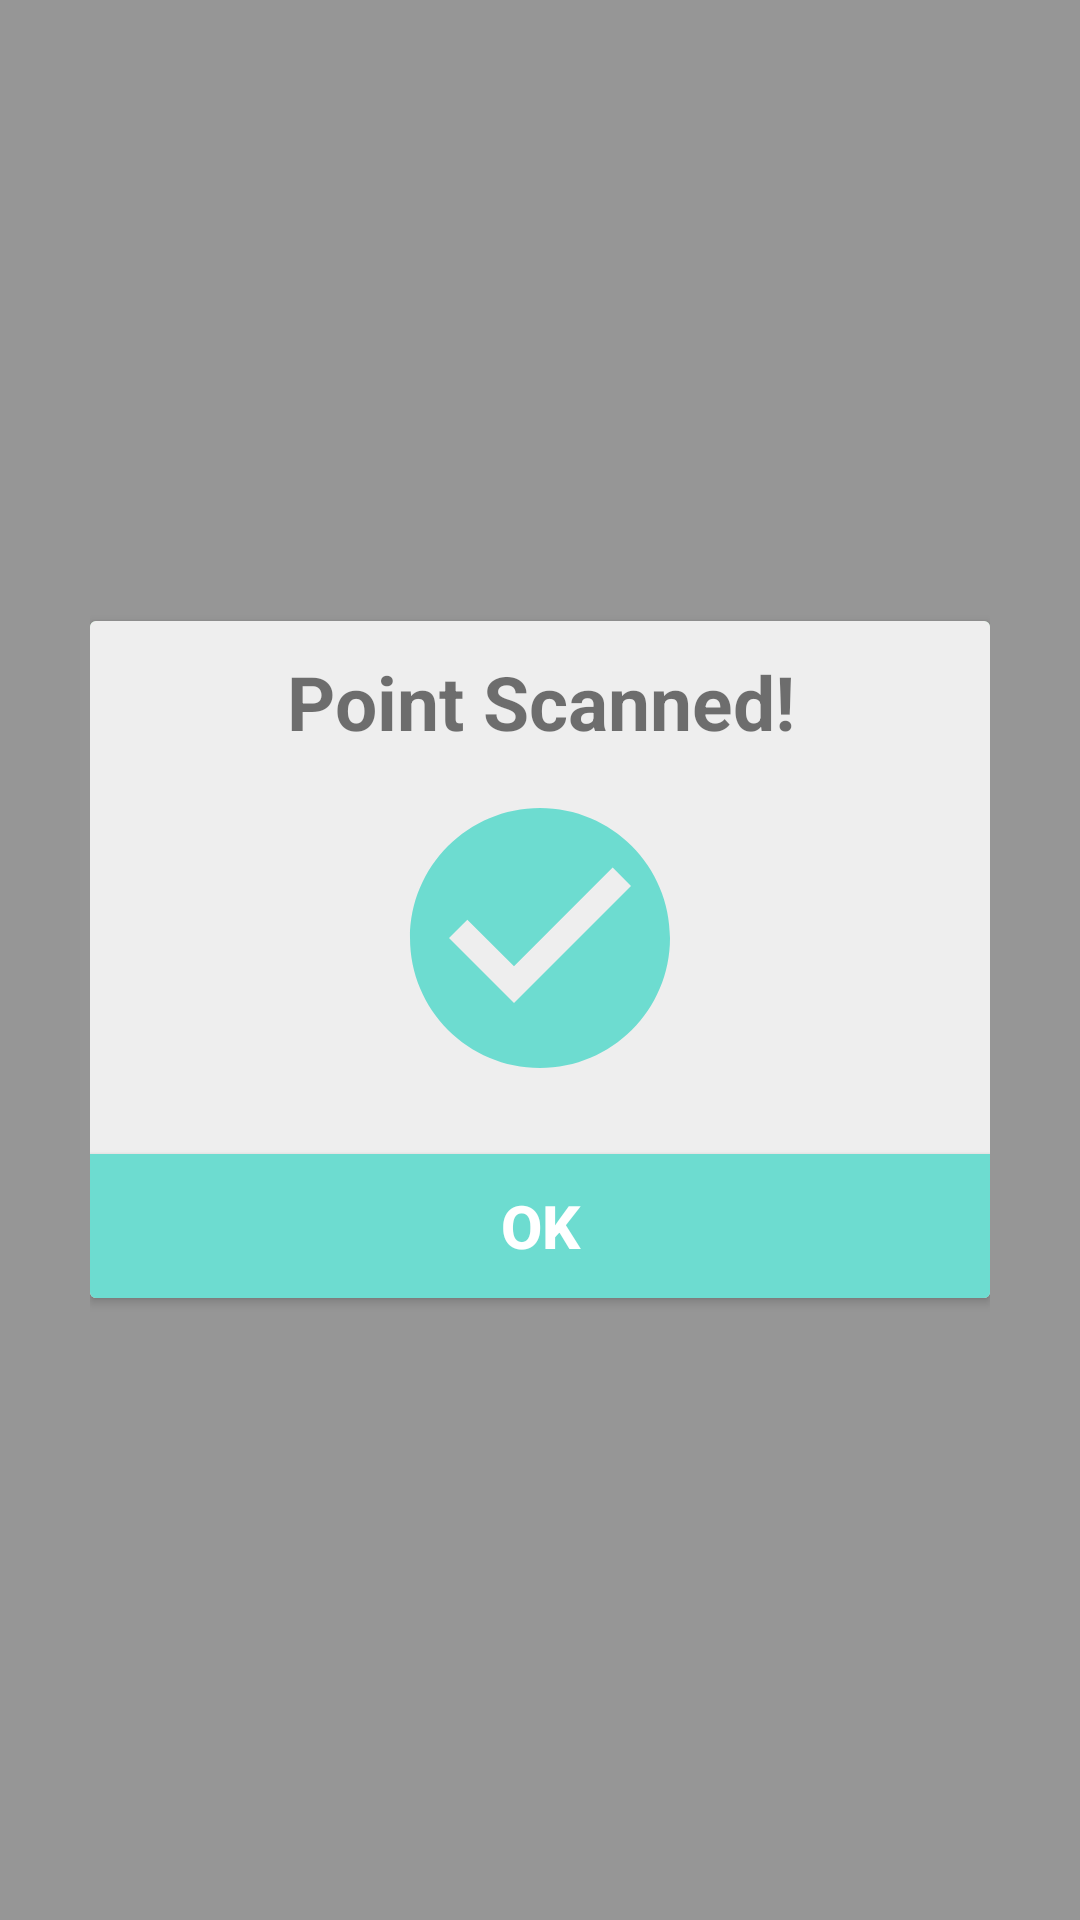

This screen was rendered from an Android layout file. Write that file and the resources it references.
<!-- AndroidManifest.xml: application theme AppTheme -->
<!-- res/layout/epic_popup_positive.xml -->
<?xml version="1.0" encoding="utf-8"?>
<RelativeLayout xmlns:android="http://schemas.android.com/apk/res/android"
    xmlns:app="http://schemas.android.com/apk/res-auto"
    android:layout_width="match_parent"
    android:layout_height="match_parent"
    android:padding="30dp"
    android:gravity="center"
    android:background="#66000000">


    
    <android.support.v7.widget.CardView
        android:layout_width="match_parent"
        android:layout_height="wrap_content"

        app:cardBackgroundColor="@color/colorGreenLight"
        app:cardPreventCornerOverlap="true"
        android:layout_alignParentTop="true"
        android:layout_alignParentLeft="true"
        android:layout_alignParentStart="true">


        <RelativeLayout
            android:layout_width="match_parent"
            android:layout_height="match_parent"
            android:background="#eeeeee">

            <ImageView
                android:id="@+id/closePopupPositiveImg"
                android:layout_width="20dp"
                android:layout_height="20dp"
                android:layout_marginTop="15dp"
                android:src="@drawable/img_x"
                android:layout_marginRight="15dp"
                android:layout_alignParentRight="true"
                android:layout_alignParentTop="true"
                android:adjustViewBounds="true"
                android:elevation="5dp"
                android:visibility="gone"
                />

            <TextView
                android:id="@+id/titleTv"
                android:layout_width="match_parent"
                android:layout_height="wrap_content"
                android:textAlignment="center"
                android:textStyle="bold"
                android:padding="10dp"
                android:textSize="25dp"
                android:text="@string/positive_popup_title_default"/>

            <ImageView
                android:id="@+id/tmp_img_tick"
                android:layout_width="match_parent"
                android:layout_height="wrap_content"
                android:layout_below="@id/titleTv"
                android:tint="@color/colorAccent"
                app:srcCompat="@drawable/ic_check_circle_black_24dp"/>


            <Button
                android:id="@+id/btnAccept"
                android:layout_width="match_parent"
                android:layout_height="wrap_content"
                android:layout_marginTop="20dp"
                android:text="@string/positive_popup_button_default"
                android:textStyle="bold"
                android:textSize="20dp"
                android:layout_below="@id/tmp_img_tick"
                android:textColor="@color/colorWhite"
                android:background="@color/colorAccent"
                android:layout_gravity="center_horizontal"
                />

        </RelativeLayout>

    </android.support.v7.widget.CardView>

</RelativeLayout>
<!-- resources referenced by this layout -->
<resources>
  <color name="colorAccent">#6ddcd0</color>\
  <color name="colorGreenLight">#abffc0</color>
  <color name="colorWhite">#ffffff</color>
  <!-- drawable ic_check_circle_black_24dp (drawable) -->
  <vector android:height="104dp" android:viewportHeight="24.0"
      android:viewportWidth="24.0" android:width="104dp" xmlns:android="http://schemas.android.com/apk/res/android">
      <path android:fillColor="#ffff" android:pathData="M12,2C6.48,2 2,6.48 2,12s4.48,10 10,10 10,-4.48 10,-10S17.52,2 12,2zM10,17l-5,-5 1.41,-1.41L10,14.17l7.59,-7.59L19,8l-9,9z"/>
  </vector>
  <string name="positive_popup_button_default">OK</string>
  <string name="positive_popup_title_default">Point Scanned!</string>
  <style name="AppTheme" parent="Theme.AppCompat.Light.NoActionBar">
          
          <item name="colorPrimary">@color/colorPrimary</item>
          <item name="colorPrimaryDark">@color/colorPrimaryDark</item>
          <item name="colorAccent">@color/colorAccent</item>
      </style>
  <color name="colorPrimary">#ec5d62</color>
  <color name="colorPrimaryDark">#3e4a5b</color>
</resources>
